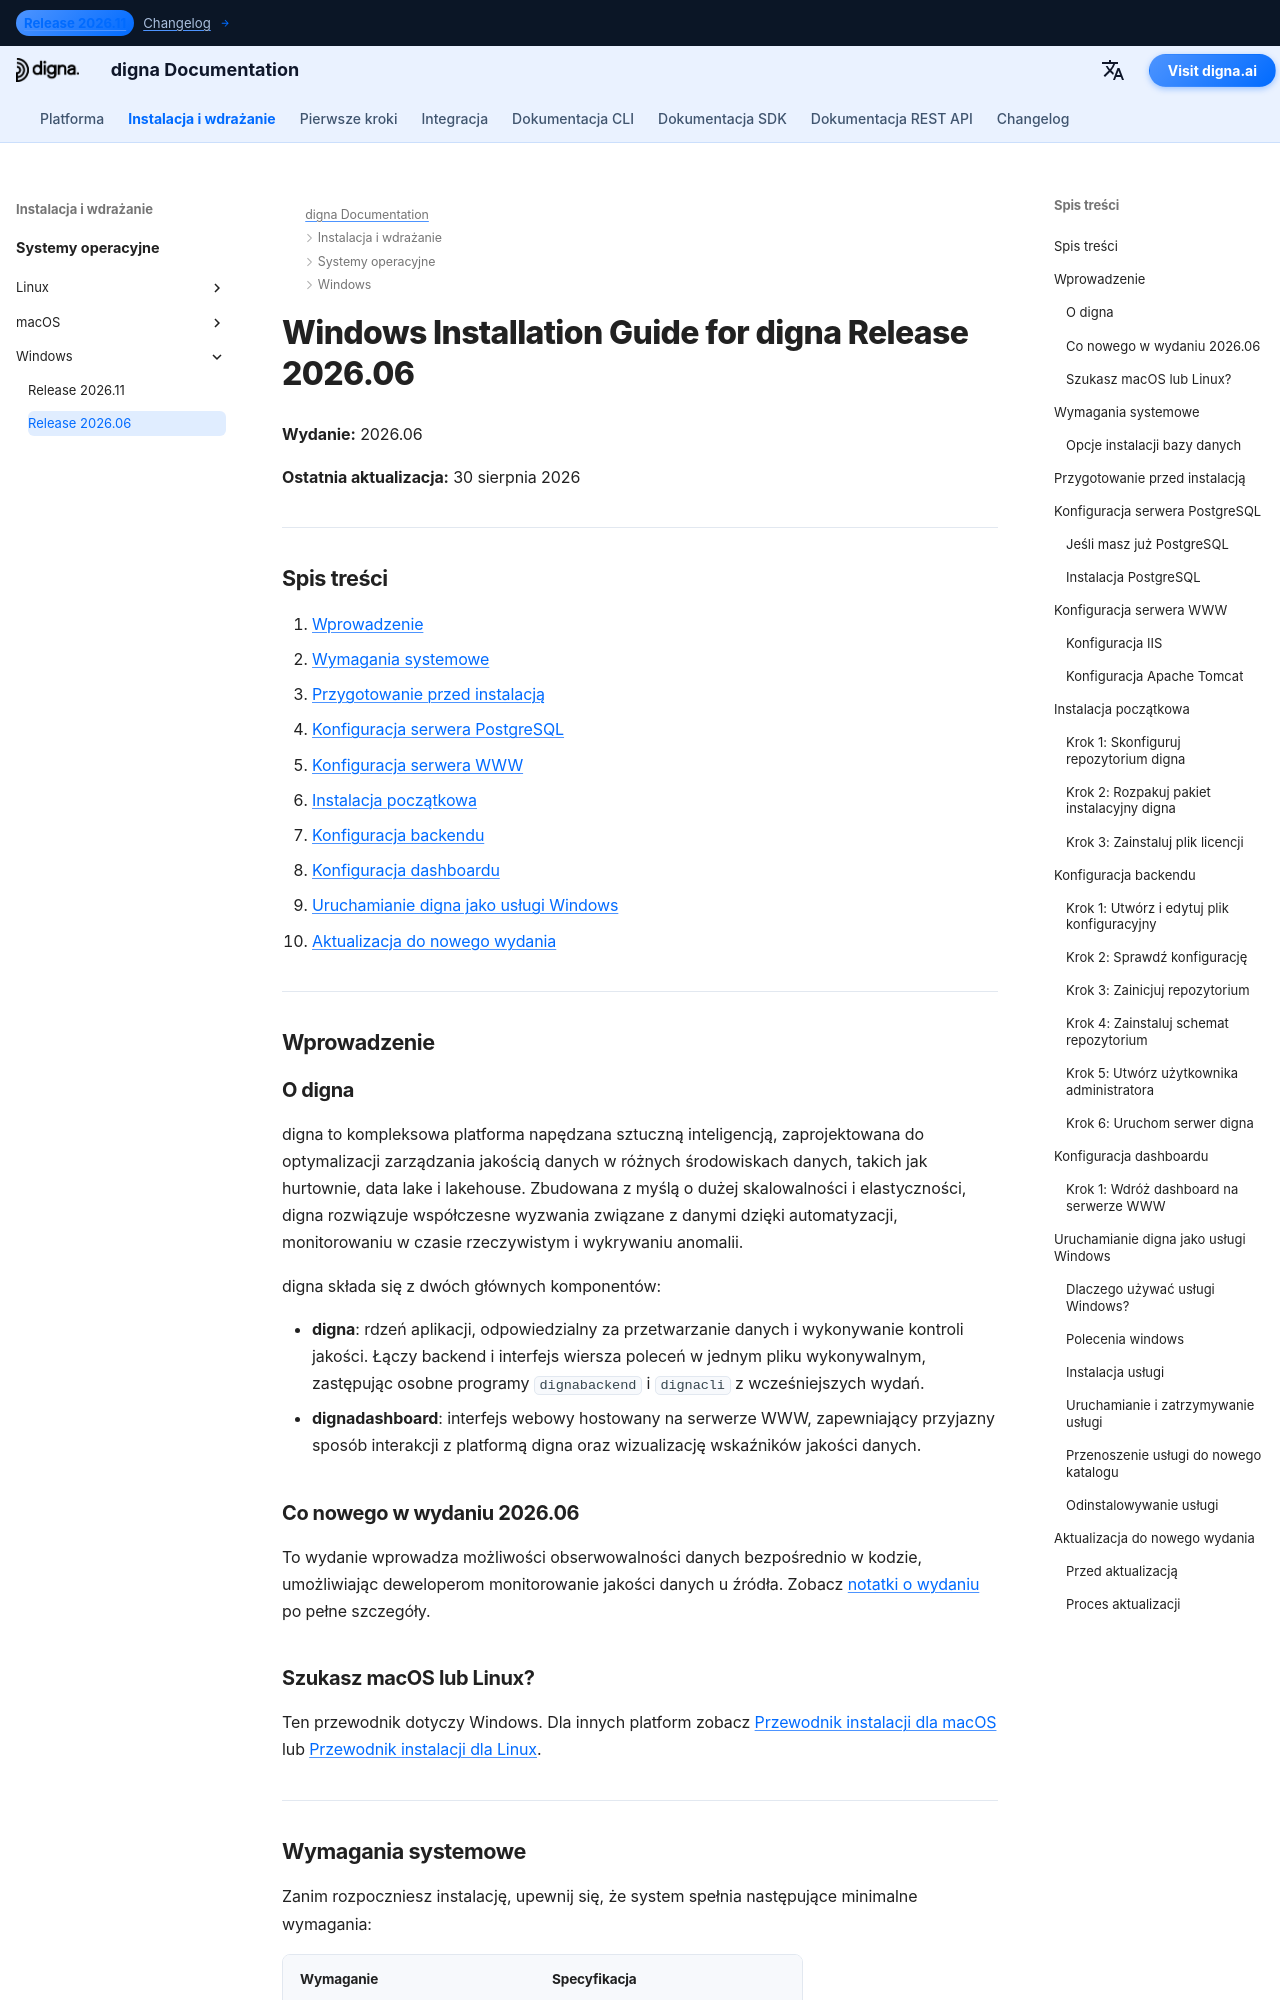

repository: dignaai/digna-docs · page: pl/installation_deployment/Windows/Release 2026.06/installation_guide_digna_windows_2026_06/index.html · generator: mkdocs

---
title: Przewodnik instalacji dla Windows – digna Release 2026.06 | Dokumentacja digna
description: Przewodnik krok po kroku instalacji digna Release 2026.06 na Windows — wymagania systemowe, konfiguracja PostgreSQL, konfiguracja serwera WWW, konfiguracja backendu i dashboardu, uruchamianie digna jako usługi Windows oraz aktualizacja do nowego wydania.
keywords: digna instalacja windows, przewodnik wdrożenia digna, konfiguracja backendu digna, instalacja dashboardu digna, konfiguracja postgresql, usługa windows digna, przewodnik aktualizacji digna
image: /assets/logo_square.png
---

# Windows Installation Guide for digna Release 2026.06

**Wydanie:** 2026.06

**Ostatnia aktualizacja:** 30 sierpnia 2026


---

## Spis treści

1. [Wprowadzenie](#introduction)
2. [Wymagania systemowe](#system-requirements)
3. [Przygotowanie przed instalacją](#pre-installation-setup)
4. [Konfiguracja serwera PostgreSQL](#postgresql-server-setup)
5. [Konfiguracja serwera WWW](#web-server-configuration)
6. [Instalacja początkowa](#initial-installation)
7. [Konfiguracja backendu](#backend-configuration)
8. [Konfiguracja dashboardu](#dashboard-configuration)
9. [Uruchamianie digna jako usługi Windows](#running-digna-as-a-windows-service)
10. [Aktualizacja do nowego wydania](#upgrading-to-a-new-release)

---

## Wprowadzenie {: #introduction }

### O digna

digna to kompleksowa platforma napędzana sztuczną inteligencją, zaprojektowana do optymalizacji zarządzania jakością danych w różnych środowiskach danych, takich jak hurtownie, data lake i lakehouse. Zbudowana z myślą o dużej skalowalności i elastyczności, digna rozwiązuje współczesne wyzwania związane z danymi dzięki automatyzacji, monitorowaniu w czasie rzeczywistym i wykrywaniu anomalii.

digna składa się z dwóch głównych komponentów:

- **digna**: rdzeń aplikacji, odpowiedzialny za przetwarzanie danych i wykonywanie kontroli jakości. Łączy backend i interfejs wiersza poleceń w jednym pliku wykonywalnym, zastępując osobne programy `dignabackend` i `dignacli` z wcześniejszych wydań.
- **dignadashboard**: interfejs webowy hostowany na serwerze WWW, zapewniający przyjazny sposób interakcji z platformą digna oraz wizualizację wskaźników jakości danych.

### Co nowego w wydaniu 2026.06

To wydanie wprowadza możliwości obserwowalności danych bezpośrednio w kodzie, umożliwiając deweloperom monitorowanie jakości danych u źródła. Zobacz [notatki o wydaniu](http://docs.digna.ai/changelog/Release_202606/) po pełne szczegóły.

### Szukasz macOS lub Linux?

Ten przewodnik dotyczy Windows. Dla innych platform zobacz [Przewodnik instalacji dla macOS](../../macOS/Release%202026.06/installation_guide_digna_macos_2026_06.md) lub [Przewodnik instalacji dla Linux](../../Linux/Release%202026.06/installation_guide_digna_linux_2026_06.md).

---
